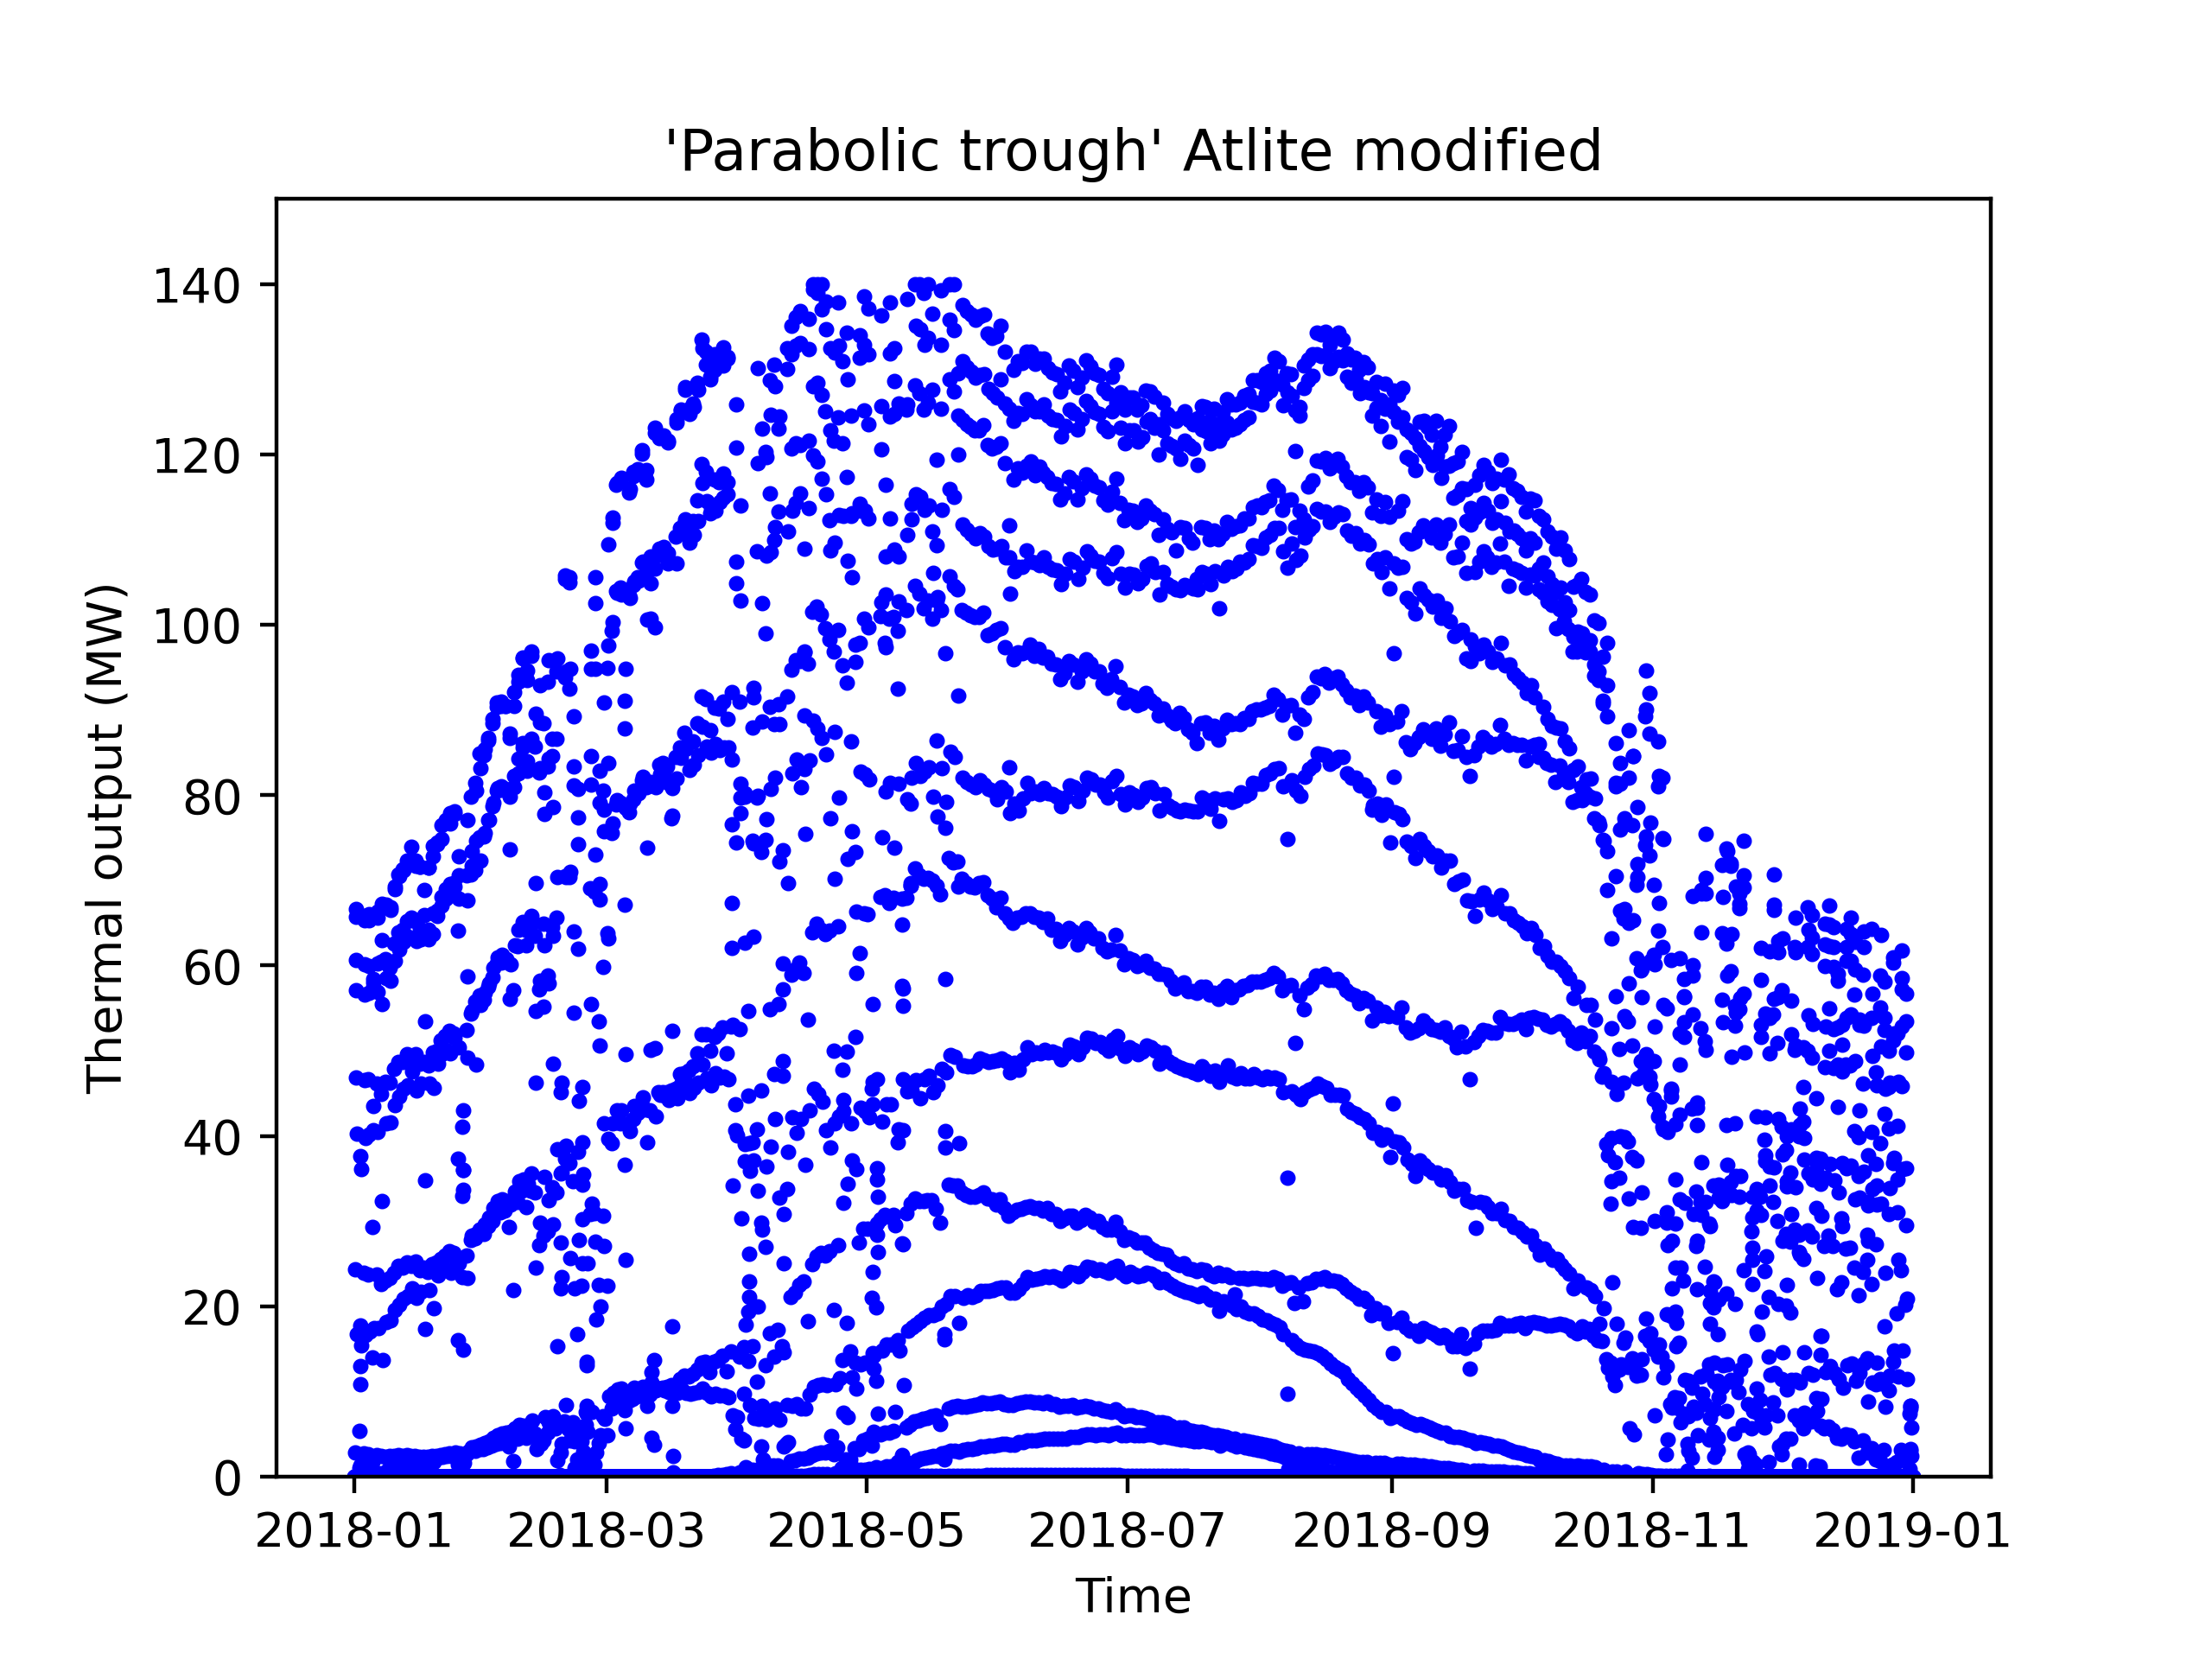

Values plotted in this chart, from the file beside it:
time, thermal_output, day_of_year, time_of_day
2018-01-01 00:00:00, 0.0, 1, 0.0
2018-01-01 01:00:00, 0.0, 1, 1.0
2018-01-01 02:00:00, 0.0, 1, 2.0
2018-01-01 03:00:00, 0.0, 1, 3.0
2018-01-01 04:00:00, 0.0, 1, 4.0
2018-01-01 05:00:00, 2.84, 1, 5.0
2018-01-01 06:00:00, 24.29, 1, 6.0
2018-01-01 07:00:00, 46.9, 1, 7.0
2018-01-01 08:00:00, 60.69, 1, 8.0
2018-01-01 09:00:00, 66.59, 1, 9.0
2018-01-01 10:00:00, 65.75, 1, 10.0
2018-01-01 11:00:00, 57.11, 1, 11.0
2018-01-01 12:00:00, 40.24, 1, 12.0
2018-01-01 13:00:00, 16.71, 1, 13.0
2018-01-01 14:00:00, 0.0, 1, 14.0
2018-01-01 15:00:00, 0.0, 1, 15.0
2018-01-01 16:00:00, 0.0, 1, 16.0
2018-01-01 17:00:00, 0.0, 1, 17.0
2018-01-01 18:00:00, 0.0, 1, 18.0
2018-01-01 19:00:00, 0.0, 1, 19.0
2018-01-01 20:00:00, 0.0, 1, 20.0
2018-01-01 21:00:00, 0.0, 1, 21.0
2018-01-01 22:00:00, 0.0, 1, 22.0
2018-01-01 23:00:00, 0.0, 1, 23.0
2018-01-02 00:00:00, 0.0, 2, 0.0
2018-01-02 01:00:00, 0.0, 2, 1.0
2018-01-02 02:00:00, 0.0, 2, 2.0
2018-01-02 03:00:00, 0.0, 2, 3.0
2018-01-02 04:00:00, 0.0, 2, 4.0
2018-01-02 05:00:00, 0.9494, 2, 5.0
2018-01-02 06:00:00, 5.319, 2, 6.0
2018-01-02 07:00:00, 1.276, 2, 7.0
2018-01-02 08:00:00, 17.75, 2, 8.0
2018-01-02 09:00:00, 10.83, 2, 9.0
2018-01-02 10:00:00, 12.92, 2, 10.0
2018-01-02 11:00:00, 37.63, 2, 11.0
2018-01-02 12:00:00, 36.07, 2, 12.0
2018-01-02 13:00:00, 15.39, 2, 13.0
2018-01-02 14:00:00, 0.03027, 2, 14.0
2018-01-02 15:00:00, 0.0, 2, 15.0
2018-01-02 16:00:00, 0.0, 2, 16.0
2018-01-02 17:00:00, 0.0, 2, 17.0
2018-01-02 18:00:00, 0.0, 2, 18.0
2018-01-02 19:00:00, 0.0, 2, 19.0
2018-01-02 20:00:00, 0.0, 2, 20.0
2018-01-02 21:00:00, 0.0, 2, 21.0
2018-01-02 22:00:00, 0.0, 2, 22.0
2018-01-02 23:00:00, 0.0, 2, 23.0
2018-01-03 00:00:00, 0.0, 3, 0.0
2018-01-03 01:00:00, 0.0, 3, 1.0
2018-01-03 02:00:00, 0.0, 3, 2.0
2018-01-03 03:00:00, 0.0, 3, 3.0
2018-01-03 04:00:00, 0.0, 3, 4.0
2018-01-03 05:00:00, 2.689, 3, 5.0
2018-01-03 06:00:00, 23.88, 3, 6.0
2018-01-03 07:00:00, 46.54, 3, 7.0
2018-01-03 08:00:00, 60.15, 3, 8.0
2018-01-03 09:00:00, 65.88, 3, 9.0
2018-01-03 10:00:00, 65.31, 3, 10.0
2018-01-03 11:00:00, 56.64, 3, 11.0
... 8,700 more rows
